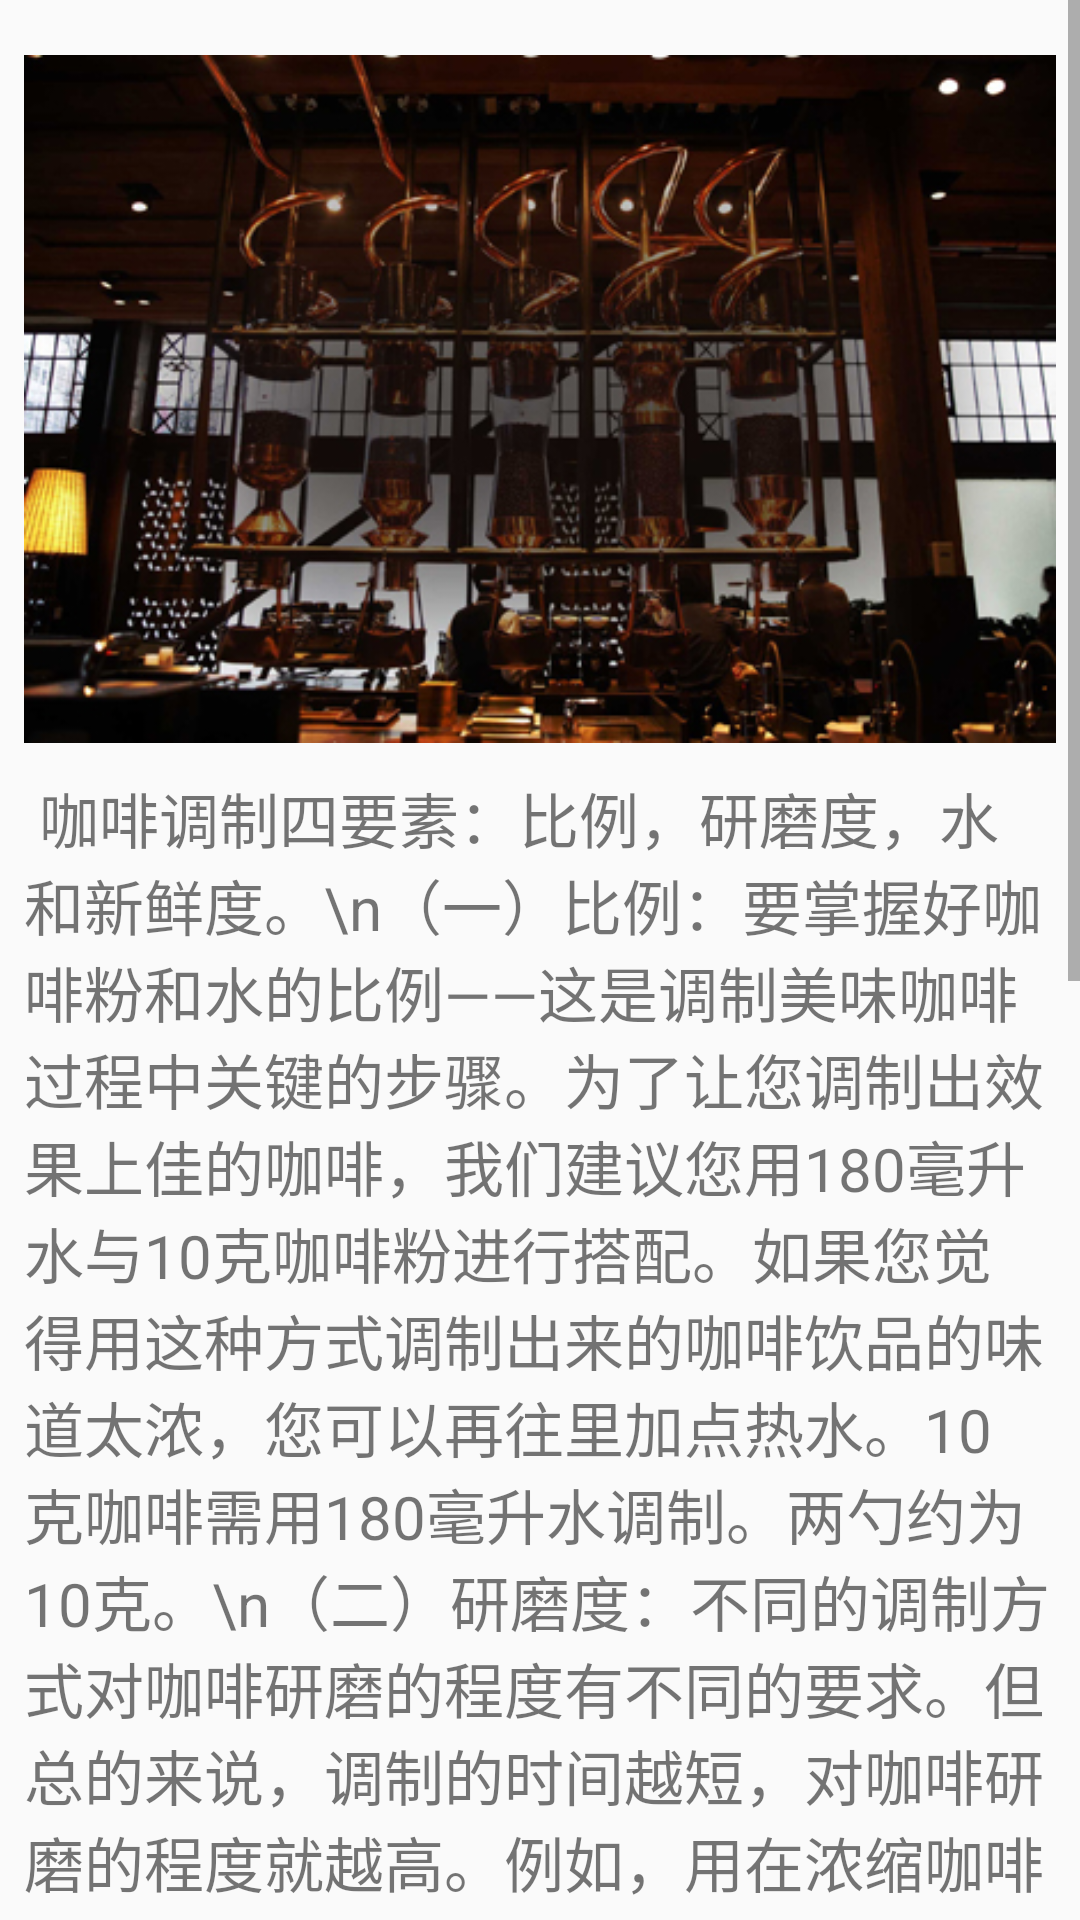

Layout XML and referenced resources for this Android screen:
<!-- AndroidManifest.xml: application theme AppTheme -->
<!-- res/layout/activity_main4.xml -->
<?xml version="1.0" encoding="utf-8"?>

<RelativeLayout xmlns:android="http://schemas.android.com/apk/res/android"
    xmlns:tools="http://schemas.android.com/tools"
    android:id="@+id/scrollView"
    android:layout_width="match_parent"
    android:layout_height="match_parent"
    android:layout_alignParentBottom="true"
    android:layout_alignParentLeft="true"
    android:layout_alignParentStart="true"
    tools:context="cn.studyjams.s1.sj30.wangxiaoliang.MainActivity">

    <ScrollView
        android:layout_width="match_parent"
        android:layout_height="match_parent">

        <RelativeLayout
            android:layout_width="match_parent"
            android:layout_height="match_parent"
            android:paddingBottom="8dp"
            android:paddingLeft="8dp"
            android:paddingRight="8dp"
            android:paddingTop="8dp">

            <ImageView
                android:id="@+id/tiaozhi"
                android:layout_width="match_parent"
                android:layout_height="250dp"
                android:layout_alignParentLeft="true"
                android:layout_alignParentStart="true"
                android:layout_alignParentTop="true"
                android:src="@drawable/tiaozhi" />

            <TextView
                android:id="@+id/textView4"
                android:layout_width="wrap_content"
                android:layout_height="wrap_content"
                android:layout_alignParentLeft="true"
                android:layout_alignParentStart="true"
                android:layout_below="@+id/tiaozhi"
                android:layout_gravity="bottom"
                android:text=" 咖啡调制四要素：比例，研磨度，水和新鲜度。\n（一）比例：要掌握好咖啡粉和水的比例——这是调制美味咖啡过程中关键的步骤。为了让您调制出效果上佳的咖啡，我们建议您用180毫升水与10克咖啡粉进行搭配。如果您觉得用这种方式调制出来的咖啡饮品的味道太浓，您可以再往里加点热水。10克咖啡需用180毫升水调制。两勺约为10克。\n（二）研磨度：不同的调制方式对咖啡研磨的程度有不同的要求。但总的来说，调制的时间越短，对咖啡研磨的程度就越高。例如，用在浓缩咖啡机上的咖啡粉必须非常精细，因为调制的时间只有18到23秒左右。但是，用在咖啡压壶上的咖啡粉可以粗糙一些，因为水和咖啡粉有四分钟直接接触的机会。\n浓缩咖啡机: 特别细的咖啡粉\n滴滤咖啡机: 中等粗细的咖啡粉\n咖啡压滤壶: 粗的咖啡粉\n（三）水：一杯咖啡中，98%的成分都是水，所以您用来调制咖啡的水必须清洁、新鲜、不含杂质。最好将水加热到90摄氏度到96摄氏度，这种温度的热水可以萃取咖啡所有的风味。温度不够的水不可用。纯净的水是更好的咖啡。\n（四）新鲜度：咖啡是一种讲究新鲜度的饮品，它的敌人是氧、光、热和潮湿。为了保证咖啡的新鲜度，应在室温下将咖啡放置于避光、密封的容器里保存。您可以用这种方式保存咖啡达一个星期之久。为了获得更好的效果，磨好的咖啡粉应该立即使用。新鲜的咖啡的保存时间不能超过一个星期。"
                android:textSize="20sp" />
        </RelativeLayout>
    </ScrollView>
</RelativeLayout>
<!-- resources referenced by this layout -->
<resources>
  <!-- drawable tiaozhi: jpg bitmap (drawable, 156794 bytes) -->
  <style name="AppTheme" parent="Theme.AppCompat.Light">
          
          <item name="colorPrimary">@color/colorPrimary</item>
          <item name="colorPrimaryDark">@color/colorPrimaryDark</item>
          <item name="colorAccent">@color/colorAccent</item>
          <item name="colorButtonNormal">@color/colorButtonNormal</item>
      </style>
  <color name="colorPrimary">#795548</color>
  <color name="colorPrimaryDark">#795548</color>
  <color name="colorAccent">#8bc34a</color>
  <color name="colorButtonNormal">#FF9800</color>
</resources>
